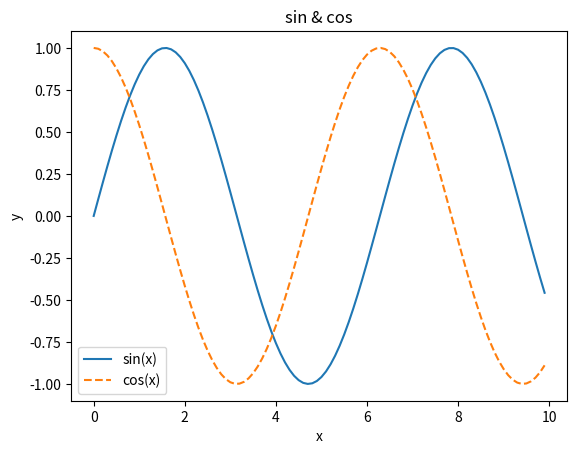

The matplotlib source for this figure:
# 绘制sin和cos的图像

import numpy as np
import matplotlib.pyplot as plt

x = np.arange(0, 10, 0.1)
y1 = np.sin(x)
y2 = np.cos(x)

plt.plot(x, y1, label="sin(x)")
plt.plot(x, y2, linestyle="--", label="cos(x)")
plt.xlabel("x")
plt.ylabel("y")
plt.title("sin & cos")
plt.legend() # 添加图例
plt.show()
